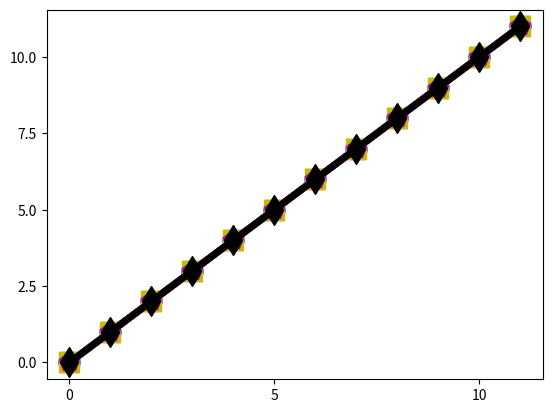

The script that saved this image: (Note: this script raises an exception after producing the figure.)
import pylab
import matplotlib.pyplot as plt

fig = pylab.figure()
figlegend = pylab.figure(figsize=(72,2))
ax = fig.add_subplot(111)
rects1 = ax.plot(range(12), color='b',linewidth=5,marker='o',markersize=15,fillstyle='full')
rects2 = ax.plot(range(12), color='r',linewidth=5,marker='^',markersize=15,fillstyle='full')
rects3 = ax.plot(range(12), color='g',linewidth=5,marker='v',markersize=15,fillstyle='full')
rects4 = ax.plot(range(12), color='y',linewidth=5,marker='s',markersize=15,fillstyle='full')
rects5 = ax.plot(range(12), color='m',linewidth=5,marker='p',markersize=15,fillstyle='full')
rects6 = ax.plot(range(12), color='k',linewidth=5,marker='d',markersize=15,fillstyle='full')
#rects7 = ax.plot(color='k',linestyle='-',linewidth=5)

plt.rc('text', usetex=True)
plt.rc('font', family='serif', size=26)

#leg = ax.legend( (rects1[0],rects2[0],rects4[0],rects6[0]), ('Ours', 'vnTinyRAM', 'Buffet (ptr chase)', 'Buffet (KMP)'),loc='upper left', borderpad=0.1,bbox_to_anchor=[-0.03, 1.07],fontsize = 45)
#lines = ax.plot(range(10), pylab.randn(10), range(10), pylab.randn(10))
figlegend.legend((rects1[0], rects2[0], rects3[0], rects4[0], rects5[0], rects6[0]), ('Ours', 'Hyrax', 'Ligero', 'Bulletproofs', 'libSNARK', 'libSTARK'), 'center', ncol = 6, fontsize = 25)
fig.show()
figlegend.show()
figlegend.savefig('legend.pdf') 